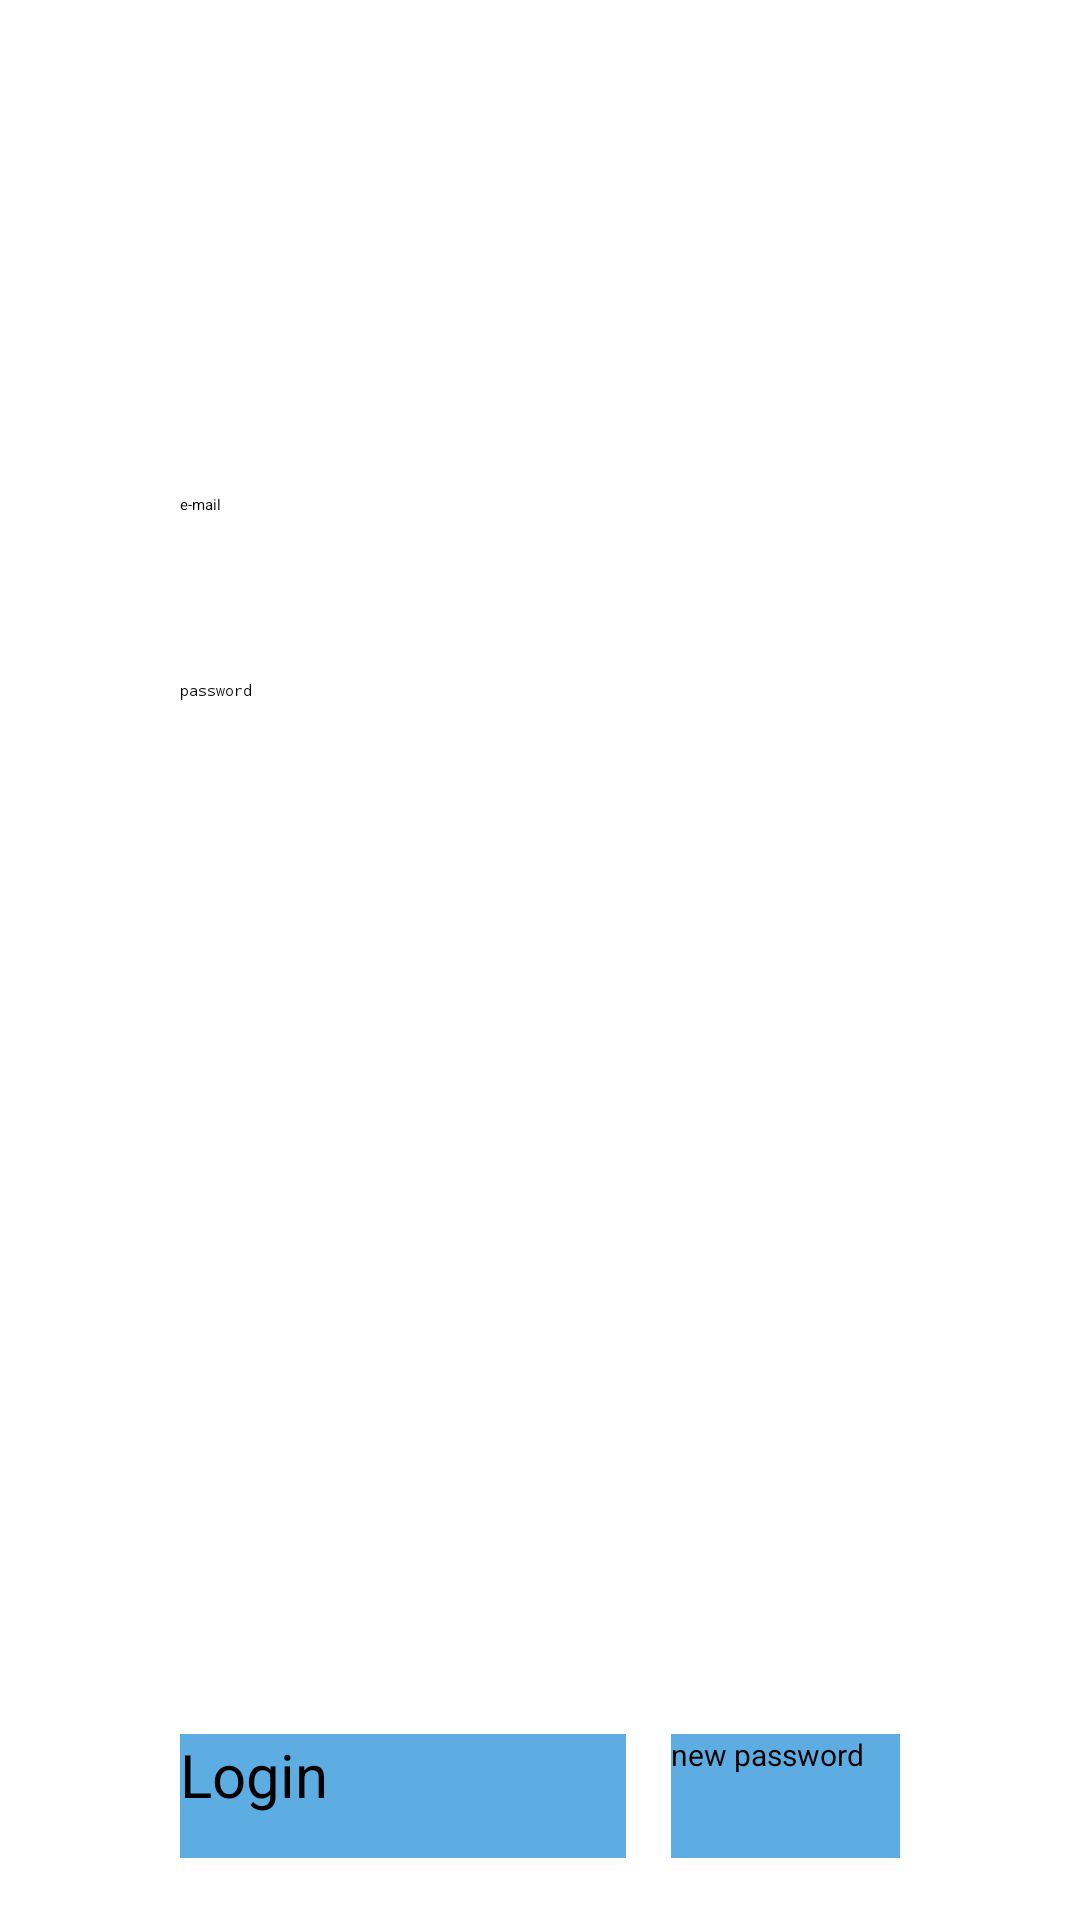

Android layout source for this screen:
<!-- AndroidManifest.xml: application theme Theme.DesginStoFinal -->
<!-- res/layout/activity_student_log_in.xml -->
<?xml version="1.0" encoding="utf-8"?>
<LinearLayout
    xmlns:android="http://schemas.android.com/apk/res/android"
    xmlns:tools="http://schemas.android.com/tools"
    android:layout_width="match_parent"
    android:layout_height="match_parent"
    android:orientation="horizontal"
    tools:context=".StudentLogIN">

    <Space
        android:layout_width="0dp"
        android:layout_height="match_parent"
        android:layout_weight="1" />

    <LinearLayout
        android:layout_width="0dp"
        android:layout_height="match_parent"
        android:layout_weight="4"
        android:orientation="vertical">


        <Space
            android:layout_width="match_parent"
            android:layout_height="0dp"
            android:layout_weight="0.5" />


        <TextView
            android:id="@+id/tVtitle"
            android:layout_width="match_parent"
            android:layout_height="0dp"
            android:layout_weight="1"
            android:autoSizeTextType="uniform"
            android:gravity="center"
            android:text="Login For Student"
            android:textColor="@color/common_google_signin_btn_text_dark_focused"
            android:textStyle="bold" />

        <Space
            android:layout_width="match_parent"
            android:layout_height="0dp"
            android:layout_weight="1" />


        <EditText
            android:id="@+id/eTname"
            android:layout_width="match_parent"
            android:layout_height="0dp"
            android:layout_weight="1"
            android:ems="10"
            android:hint="name"
            android:inputType="textPersonName"
            android:visibility="invisible" />


        <Space
            android:layout_width="match_parent"
            android:layout_height="0dp"
            android:layout_weight="0.5" />


        <EditText
            android:id="@+id/eTemail"
            android:layout_width="match_parent"
            android:layout_height="0dp"
            android:layout_weight="1"
            android:ems="10"
            android:hint="e-mail"
            android:inputType="textEmailAddress" />


        <Space
            android:layout_width="match_parent"
            android:layout_height="0dp"
            android:layout_weight="0.5" />


        <EditText
            android:id="@+id/eTpass"
            android:layout_width="match_parent"
            android:layout_height="0dp"
            android:layout_weight="1"
            android:ems="10"
            android:hint="password"
            android:inputType="textPassword" />


        <Space
            android:layout_width="match_parent"
            android:layout_height="0dp"
            android:layout_weight="0.5" />


        <EditText
            android:id="@+id/eTphone"
            android:layout_width="match_parent"
            android:layout_height="0dp"
            android:layout_weight="1"
            android:ems="10"
            android:hint="Enter your Phone"
            android:inputType="phone"
            android:digits="0123456789"
            android:maxLength="10"
            android:visibility="invisible" />


        <Space
            android:layout_width="match_parent"
            android:layout_height="0dp"
            android:layout_weight="0.5" />

        <EditText
            android:id="@+id/eTid"
            android:layout_width="match_parent"
            android:layout_height="0dp"
            android:layout_weight="1"
            android:ems="10"
            android:maxLength="9"
            android:hint="Enter your id"
            android:inputType="phone"
            android:visibility="invisible" />


        <LinearLayout
            android:id="@+id/LL"
            android:layoutDirection="ltr"
            android:layout_width="match_parent"
            android:layout_height="0dp"
            android:visibility="invisible"
            android:layout_weight="1"

            android:orientation="horizontal">




        </LinearLayout>

        <CheckBox
            android:id="@+id/cBstayconnect"
            android:layout_width="match_parent"
            android:layout_height="0dp"
            android:layout_weight="1"
            android:text="Stay Connected"
            android:textColor="@color/common_google_signin_btn_text_dark_focused" />


        <Space
            android:layout_width="match_parent"
            android:layout_height="0dp"
            android:layout_weight="1" />


        <TextView

            android:id="@+id/tVregister"
            android:layout_width="match_parent"
            android:layout_height="0dp"
            android:layout_weight="1" />


        <Space
            android:layout_width="match_parent"
            android:layout_height="0dp"
            android:layout_weight="0.5" />


        <LinearLayout
            android:layout_width="match_parent"
            android:layout_height="0dp"
            android:layout_weight="1"
            android:orientation="horizontal">


            <Button
                android:id="@+id/btn"
                style="@style/CardView.Dark"
                android:layout_width="73dp"
                android:layout_height="match_parent"
                android:layout_weight="5"
                android:background="#5DADE2"
                android:onClick="logorreg"
                android:text="Login"
                android:textSize="20dp" />

            <Space
                android:layout_width="0dp"
                android:layout_height="match_parent"
                android:layout_weight="1" />

            <Button
                android:id="@+id/btnFG"
                android:layout_width="0dp"
                android:layout_height="match_parent"
                android:layout_weight="5"
                android:background="#5DADE2"
                style="@style/CardView.Dark"
                android:text="new password"
                android:onClick="FGM"
                android:textSize="10dp" />
        </LinearLayout>

        <Space
            android:layout_width="match_parent"
            android:layout_height="0dp"
            android:layout_weight="0.5" />
    </LinearLayout>

    <Space
        android:layout_width="0dp"
        android:layout_height="match_parent"
        android:layout_weight="1" />

</LinearLayout>
<!-- resources referenced by this layout -->
<resources>

</resources>
